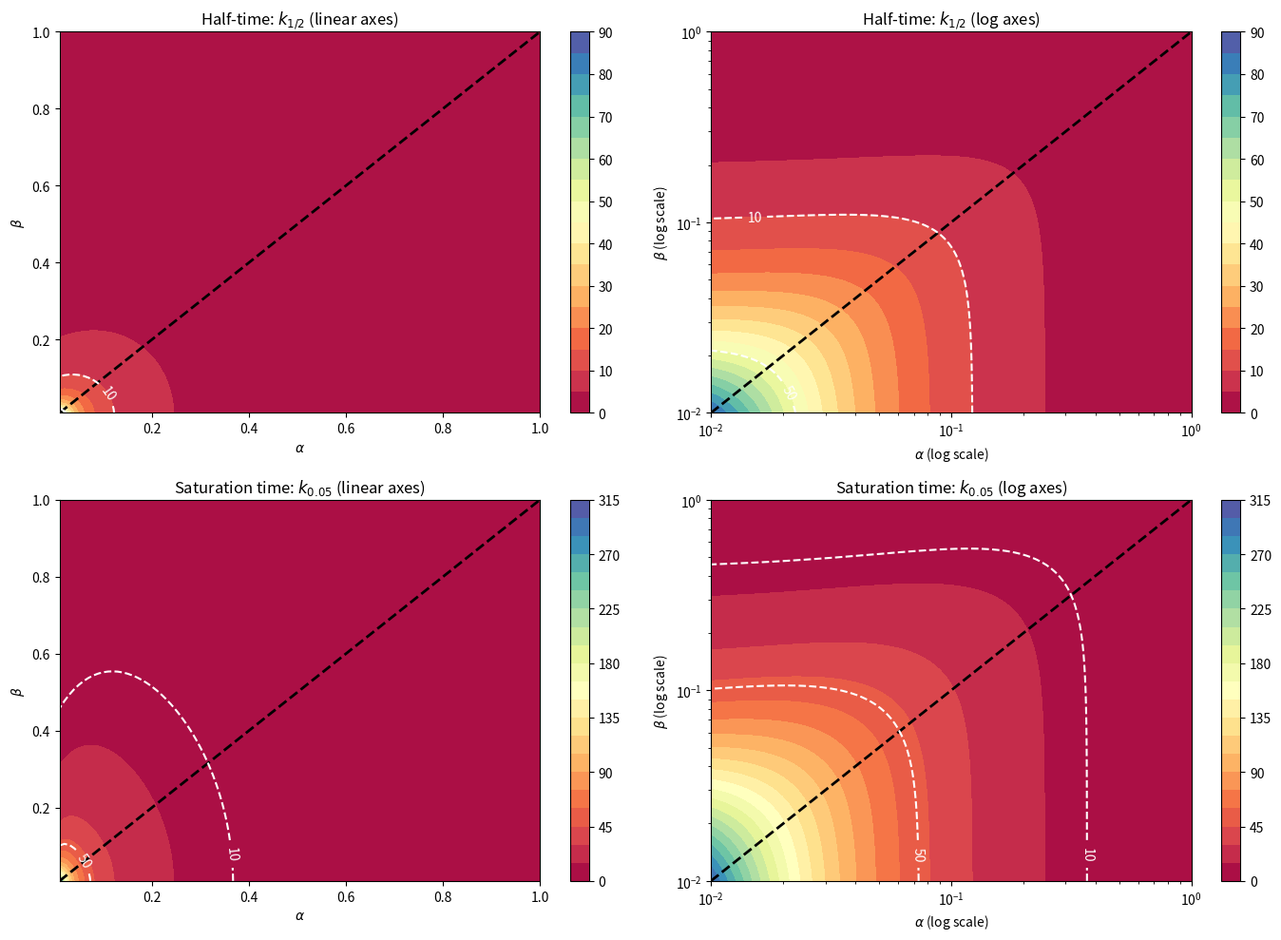

Recreate this plot in Python.
"""
Plots in this script are for model diagnostics, meant to be independent of the data.

Basically, explain the model behavior and parameters in terms of interpretable quantities.

1) Habituation magnitude
2) Habituation time

Let R[k] = (p[k] - p_inf) / (p0 - p_inf) be the normalized response for the quadratic link.

k_1/2 - number of stimuli for R[k] = 1/2;  always defined
k_z - number of stimuli for R[k] = z;  always defined

    - if z = 0.1, then k_z is the number of stimuli until you are 90% of the way to steady state
"""

cmap_choice = 'Spectral'

import numpy as np
import matplotlib.pyplot as plt

# Parameters
T = 1.0  # inter-stimulus interval (set to 1 for simplicity)

# Define functions to compute x*, k_{1/2} and k_{0.05} for the quadratic link
def x_star(alpha, beta):
    # x^* = beta * e^(-alpha T) / (1 - e^(-alpha T))
    return (beta * np.exp(-alpha * T)) / (1 - np.exp(-alpha * T))

def k_half(alpha, beta):
    # k_{1/2} = -1/(alpha*T)*ln(1 - 1/sqrt((x^*)^2+2))
    xs = x_star(alpha, beta)
    return -1/(alpha * T) * np.log(1 - 1/np.sqrt(xs**2 + 2))

def k_005(alpha, beta):
    # k_{0.05} = -1/(alpha*T)*ln(1 - sqrt(0.95/(1+0.05*(x^*)^2)))
    xs = x_star(alpha, beta)
    return -1/(alpha * T) * np.log(1 - np.sqrt(0.95/(1 + 0.05 * xs**2)))

# -----------------------------------
# Create grids for linear and log scales.
# -----------------------------------
# For linear scale:
alpha_lin = np.linspace(0.01, 1.0, 100)
beta_lin  = np.linspace(0.01, 1.0, 100)
ALPHA_lin, BETA_lin = np.meshgrid(alpha_lin, beta_lin)

# For log scale:
alpha_log = np.logspace(-2, 0, 100)   # from 0.01 to 1.0
beta_log  = np.logspace(-2, 0, 100)
ALPHA_log, BETA_log = np.meshgrid(alpha_log, beta_log)

# Compute k_{1/2} and k_{0.05} for the linear grid:
Khalf_lin = k_half(ALPHA_lin, BETA_lin)
K005_lin  = k_005(ALPHA_lin, BETA_lin)

# Compute for the log grid:
Khalf_log = k_half(ALPHA_log, BETA_log)
K005_log  = k_005(ALPHA_log, BETA_log)

# Define additional contour levels to plot (constant k values)
extra_levels = [10, 50, 500]

# -----------------------------------
# Plotting
# -----------------------------------
fig, axs = plt.subplots(2, 2, figsize=(14, 10))

# Top left: k_{1/2} (linear axes)
c1 = axs[0, 0].contourf(alpha_lin, beta_lin, Khalf_lin, 20, cmap=cmap_choice)
axs[0, 0].set_title(r'Half-time: $k_{1/2}$ (linear axes)')
axs[0, 0].set_xlabel(r'$\alpha$')
axs[0, 0].set_ylabel(r'$\beta$')
# Add diagonal dashed line (alpha = beta)
axs[0, 0].plot([alpha_lin[0], alpha_lin[-1]], [beta_lin[0], beta_lin[-1]], 'k--', linewidth=2)
# Add extra contour lines for k = 10,50,500:
CS1 = axs[0, 0].contour(alpha_lin, beta_lin, Khalf_lin, levels=extra_levels, colors='white', linestyles='dashed')
axs[0, 0].clabel(CS1, fmt='%1.0f', colors='white')
fig.colorbar(c1, ax=axs[0, 0])

# Bottom left: k_{0.05} (linear axes)
c2 = axs[1, 0].contourf(alpha_lin, beta_lin, K005_lin, 20, cmap=cmap_choice)
axs[1, 0].set_title(r'Saturation time: $k_{0.05}$ (linear axes)')
axs[1, 0].set_xlabel(r'$\alpha$')
axs[1, 0].set_ylabel(r'$\beta$')
# Add diagonal dashed line
axs[1, 0].plot([alpha_lin[0], alpha_lin[-1]], [beta_lin[0], beta_lin[-1]], 'k--', linewidth=2)
# Add extra contour lines for k = 10,50,500:
CS2 = axs[1, 0].contour(alpha_lin, beta_lin, K005_lin, levels=extra_levels, colors='white', linestyles='dashed')
axs[1, 0].clabel(CS2, fmt='%1.0f', colors='white')
fig.colorbar(c2, ax=axs[1, 0])

# Top right: k_{1/2} (log axes)
c3 = axs[0, 1].contourf(alpha_log, beta_log, Khalf_log, 20, cmap=cmap_choice)
axs[0, 1].set_xscale('log')
axs[0, 1].set_yscale('log')
axs[0, 1].set_title(r'Half-time: $k_{1/2}$ (log axes)')
axs[0, 1].set_xlabel(r'$\alpha$ (log scale)')
axs[0, 1].set_ylabel(r'$\beta$ (log scale)')
# Add diagonal dashed line on log scale
axs[0, 1].plot([alpha_log[0], alpha_log[-1]], [beta_log[0], beta_log[-1]], 'k--', linewidth=2)
# Add extra contour lines for k = 10,50,500:
CS3 = axs[0, 1].contour(alpha_log, beta_log, Khalf_log, levels=extra_levels, colors='white', linestyles='dashed')
axs[0, 1].clabel(CS3, fmt='%1.0f', colors='white')
fig.colorbar(c3, ax=axs[0, 1])

# Bottom right: k_{0.05} (log axes)
c4 = axs[1, 1].contourf(alpha_log, beta_log, K005_log, 20, cmap=cmap_choice)
axs[1, 1].set_xscale('log')
axs[1, 1].set_yscale('log')
axs[1, 1].set_title(r'Saturation time: $k_{0.05}$ (log axes)')
axs[1, 1].set_xlabel(r'$\alpha$ (log scale)')
axs[1, 1].set_ylabel(r'$\beta$ (log scale)')
# Add diagonal dashed line on log scale
axs[1, 1].plot([alpha_log[0], alpha_log[-1]], [beta_log[0], beta_log[-1]], 'k--', linewidth=2)
# Add extra contour lines for k = 10,50,500:
CS4 = axs[1, 1].contour(alpha_log, beta_log, K005_log, levels=extra_levels, colors='white', linestyles='dashed')
axs[1, 1].clabel(CS4, fmt='%1.0f', colors='white')
fig.colorbar(c4, ax=axs[1, 1])

plt.tight_layout()
plt.show()
